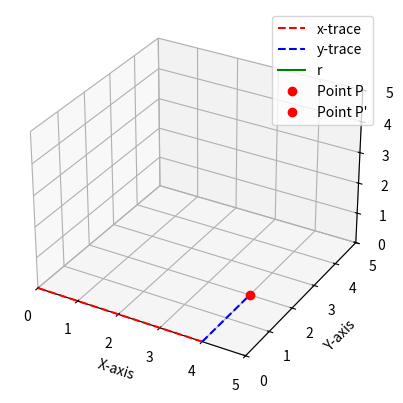

This chart was generated by the following Python code:
import numpy as np
import matplotlib.pyplot as plt
from matplotlib.animation import FuncAnimation

class CylindricalCoordinates:
    def __init__(self, pointP):
        # Initialize figure and axes
        self.fig = plt.figure()
        self.ax = self.fig.add_subplot(111, projection='3d')
        self.ax.set_xlim(0, 5)
        self.ax.set_ylim(0, 5)
        self.ax.set_zlim(0, 5)
        self.ax.set_xlabel('X-axis')
        self.ax.set_ylabel('Y-axis')
        self.ax.set_zlabel('Z-axis')

        # Define point and radius
        self.pointP = pointP
        self.r = np.sqrt(pointP[0]**2 + pointP[1]**2)
        self.stop_angle = int(np.degrees(np.arctan(pointP[1] / pointP[0])))

        # State variables
        self.state = {"is2dAnimationDone": False, "is3dAnimationDone": False}

        # Static plot elements
        self.ax.plot([0, pointP[0]], [0, 0], [0, 0], 'r--', label='x-trace')
        self.ax.plot([pointP[0], pointP[0]], [0, pointP[1]], [0, 0], 'b--', label='y-trace')

        # Initialize dynamic elements
        self.line_r, = self.ax.plot([], [], [], 'g', label='r')
        self.pointP_2d, = self.ax.plot([pointP[0]], [pointP[1]], [0], 'ro', label='Point P')  # Static 2D point
        self.pointP_3d, = self.ax.plot([], [], [], 'ro', label='Point P\'')  # Dynamic 3D point
        self.trace_line, = self.ax.plot([], [], [], color='blue', linestyle='--')  # Tracing line

    def update_2d(self, frame):
        theta = np.radians(frame)
        x_r = self.r * np.cos(theta)
        y_r = self.r * np.sin(theta)

        # Update the line segment dynamically
        self.line_r.set_data([0, x_r], [0, y_r])
        self.line_r.set_3d_properties([0, 0])

        # At the end of animation, finalize Point P
        if frame >= self.stop_angle:
            ani2d.event_source.stop()
            self.state["is2dAnimationDone"] = True

            # Draw the final state of r and Point P
            self.ax.plot([0, self.pointP[0]], [0, self.pointP[1]], [0, 0], color='green', label='Final r')
            self.ax.scatter(self.pointP[0], self.pointP[1], 0, color='red', label='Point P', s=50)
            self.ax.text(self.pointP[0], self.pointP[1], 0, 'Point P', fontsize=10, color='red')

            # Transition to 3D animation
            self.start_3d_animation()

        return self.line_r

    def update_3d(self, frame):
        z_pos = frame / 100 * 5  # Linearly interpolate z-coordinate

        # Update Point P' and its tracing line
        self.pointP_3d.set_data([self.pointP[0]], [self.pointP[1]])
        self.pointP_3d.set_3d_properties([z_pos])

        self.trace_line.set_data([self.pointP[0], self.pointP[0]], [self.pointP[1], self.pointP[1]])
        self.trace_line.set_3d_properties([0, z_pos])

        # At the end of animation, finalize Point P' and draw line to origin
        if frame == 100:
            ani3d.event_source.stop()
            self.state["is3dAnimationDone"] = True

            # Draw final line segment from origin to Point P'
            self.ax.plot([0, self.pointP[0]], [0, self.pointP[1]], [0, z_pos], color='green', label='Line to P\'')
            self.ax.text(self.pointP[0], self.pointP[1], z_pos, 'Point P\'', fontsize=10, color='purple')

            # Transition to cylinder animation
            self.start_cylinder_animation(z_pos)

        return self.pointP_3d, self.trace_line

    def update_cylinder(self, frame, z_max):
        theta = np.linspace(0, 2 * np.pi, 100)
        z = np.linspace(0, frame / 100 * z_max, 50)

        # Create dynamic layers of the cylinder
        for zi in z:
            x = self.r * np.cos(theta)
            y = self.r * np.sin(theta)
            self.ax.plot(x, y, zi, color='cyan', alpha=0.5)

        if frame == 100:
            ani_cylinder.event_source.stop()

            # Preserve the final cylindrical surface
            Z = np.linspace(0, z_max, 50)  # Full cylinder height
            Theta = np.linspace(0, 2 * np.pi, 100)  # Full angular span
            X = self.r * np.cos(Theta)
            Y = self.r * np.sin(Theta)

            # Add permanent layers for the cylinder
            for z in Z:
                self.ax.plot(X, Y, z, color='cyan', alpha=0.5)

    def start_3d_animation(self):
        global ani3d
        ani3d = FuncAnimation(self.fig, self.update_3d, frames=101, interval=50)

    def start_cylinder_animation(self, z_max):
        global ani_cylinder
        ani_cylinder = FuncAnimation(
            self.fig, 
            self.update_cylinder, 
            frames=51,  # Faster cylinder animation
            fargs=(z_max,), 
            interval=30  # Shorter interval
        )

    def on_change(self, event):
        # Preserve final state during user interaction
        if self.state["is3dAnimationDone"]:
            Z = np.linspace(0, 5, 50)  # Full cylinder height
            Theta = np.linspace(0, 2 * np.pi, 100)
            X = self.r * np.cos(Theta)
            Y = self.r * np.sin(Theta)

            # Add permanent cylinder layers
            for z in Z:
                self.ax.plot(X, Y, z, color='cyan', alpha=0.5)

# Main logic
pointP = (4, 2, 0)  # Define the coordinates of Point P
animation = CylindricalCoordinates(pointP)

# Create 2D animation
ani2d = FuncAnimation(animation.fig, animation.update_2d, frames=np.arange(0, animation.stop_angle + 1))

# Enable interactive user control
animation.fig.canvas.mpl_connect('button_release_event', animation.on_change)

# Show plot
plt.legend()
plt.show()